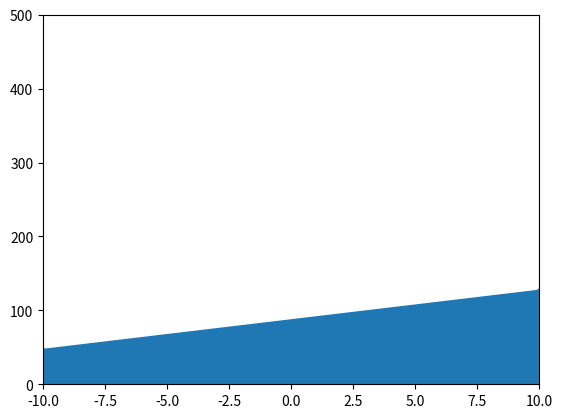

This figure's Python source:
# -*- coding: utf-8 -*-
"""
Created on Thu Nov  5 09:16:35 2020

[redacted]
"""

import numpy as np
import matplotlib.pyplot as plt
#matplotlib inline

es = 0.0001

ansol = 426.6666666666

x = np.linspace(-10,10,100)
y = x**2+4*x-12
plt.plot(x,y)

x0 = -10; x1 = 10;
y0 = x0**2+4*x0-12; y1 = x1**2+4*x1-12;
plt.fill_between([x0,x1],[y0,y1])

plt.xlim([-10,10]); plt.ylim([0,500]);
plt.show()

A = 0.5*(y1 + y0)*(x1 - x0)
#print("Trapezoid area:", A)

def trapz(f,a,b,N=1000):
    
    x = np.linspace(a,b,N+1) # N+1 points make N subintervals
    y = f(x)
    y_right = y[1:] # right endpoints
    y_left = y[:-1] # left endpoints
    dx = (b - a)/N
    T = (dx/2) * np.sum(y_right + y_left)   
    return T

def f(x):
    return x**2+4*x-12

for N in range(2,10,1):
    
    #Ilist = []
        
    integral = trapz(f,-10,10,N)
    
    et = (integral - ansol)/ansol
    
    if abs(et) <= es:
            break
    print(integral, et)
    plt.plot(N,integral, )
    plt.show()

